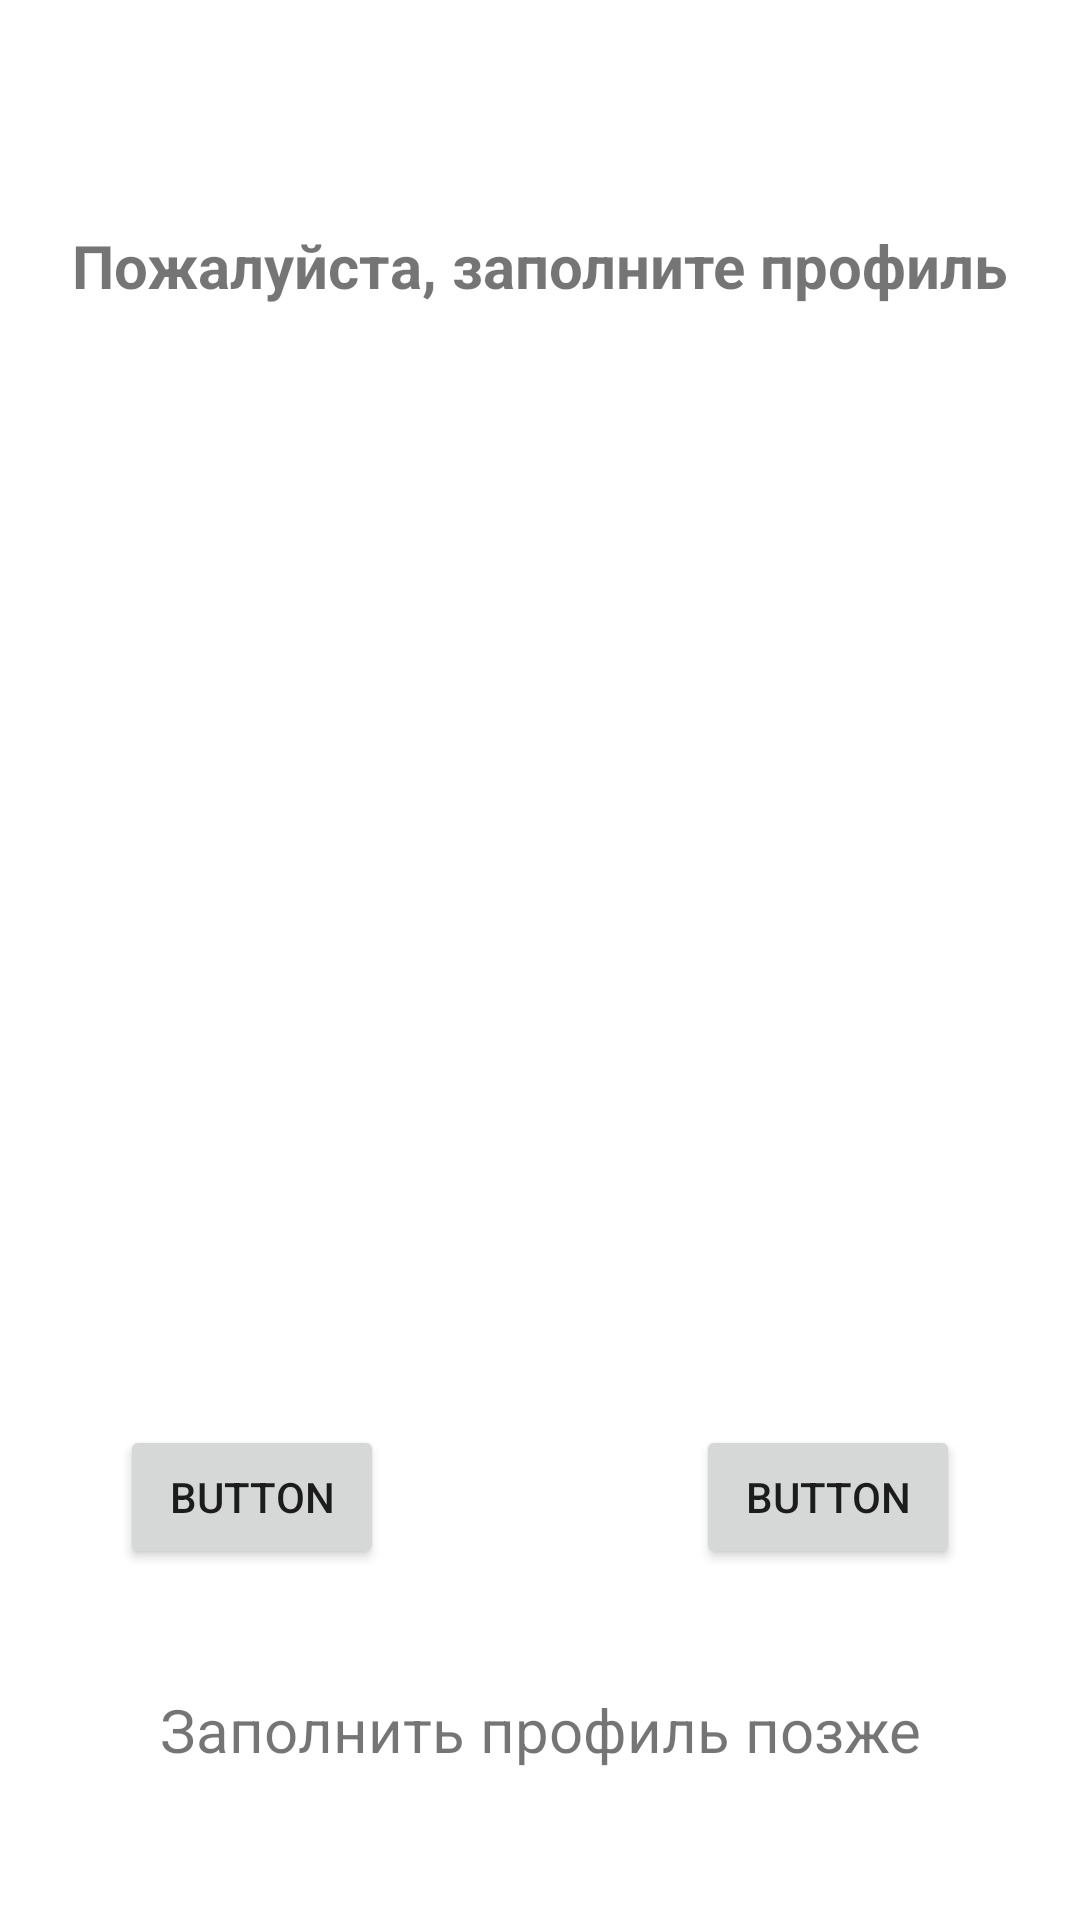

Produce the Android XML layout that renders to this screen, including the resource entries it uses.
<!-- AndroidManifest.xml: application theme Theme.Photo42_Project -->
<!-- res/layout/activity_update_profile_date.xml -->
<?xml version="1.0" encoding="utf-8"?>
<androidx.constraintlayout.widget.ConstraintLayout xmlns:android="http://schemas.android.com/apk/res/android"
    xmlns:app="http://schemas.android.com/apk/res-auto"
    xmlns:tools="http://schemas.android.com/tools"
    android:layout_width="match_parent"
    android:layout_height="match_parent"
    tools:context=".UpdateProfile">

    <TextView
        android:id="@+id/textView6"
        android:layout_width="wrap_content"
        android:layout_height="wrap_content"
        android:layout_marginStart="59dp"
        android:layout_marginTop="18dp"
        android:text="5"
        android:visibility="gone"
        app:layout_constraintStart_toEndOf="@+id/textView3"
        app:layout_constraintTop_toBottomOf="@+id/seekBar" />

    <TextView
        android:id="@+id/textView4"
        android:layout_width="wrap_content"
        android:layout_height="wrap_content"
        android:layout_marginStart="59dp"
        android:layout_marginTop="18dp"
        android:text="3"
        android:visibility="gone"
        app:layout_constraintStart_toEndOf="@+id/textView2"
        app:layout_constraintTop_toBottomOf="@+id/seekBar" />

    <TextView
        android:id="@+id/textView3"
        android:layout_width="wrap_content"
        android:layout_height="wrap_content"
        android:layout_marginStart="59dp"
        android:layout_marginTop="18dp"
        android:text="4"
        android:visibility="gone"
        app:layout_constraintStart_toEndOf="@+id/textView4"
        app:layout_constraintTop_toBottomOf="@+id/seekBar" />

    <TextView
        android:id="@+id/tvPlease"
        android:layout_width="wrap_content"
        android:layout_height="wrap_content"
        android:layout_marginTop="75dp"
        android:text="Пожалуйста, заполните профиль"
        android:textSize="20sp"
        android:textStyle="bold"
        app:layout_constraintEnd_toEndOf="parent"
        app:layout_constraintStart_toStartOf="parent"
        app:layout_constraintTop_toTopOf="parent" />

    <TextView
        android:id="@+id/tvDate"
        android:layout_width="wrap_content"
        android:layout_height="wrap_content"
        android:layout_marginTop="60dp"
        android:text="Нажмите, чтобы ввести дату рождения"
        android:textSize="16sp"
        android:visibility="gone"
        app:layout_constraintEnd_toEndOf="parent"
        app:layout_constraintStart_toStartOf="parent"
        app:layout_constraintTop_toBottomOf="@+id/tvPlease" />

    <TextView
        android:id="@+id/tvSkip"
        android:layout_width="wrap_content"
        android:layout_height="wrap_content"
        android:layout_marginBottom="50dp"
        android:text="Заполнить профиль позже"
        android:textSize="20sp"
        app:layout_constraintBottom_toBottomOf="parent"
        app:layout_constraintEnd_toEndOf="parent"
        app:layout_constraintStart_toStartOf="parent" />

    <TextView
        android:id="@+id/tvSex"
        android:layout_width="wrap_content"
        android:layout_height="wrap_content"
        android:layout_marginTop="60dp"
        android:text="Выберите ваш пол:"
        android:textSize="16sp"
        android:visibility="gone"
        app:layout_constraintEnd_toEndOf="parent"
        app:layout_constraintStart_toStartOf="parent"
        app:layout_constraintTop_toBottomOf="@+id/tvPlease" />

    <RadioGroup
        android:id="@+id/radiogroup"
        android:layout_width="wrap_content"
        android:layout_height="wrap_content"
        android:layout_marginTop="50dp"
        android:visibility="gone"
        app:layout_constraintEnd_toEndOf="parent"
        app:layout_constraintStart_toStartOf="parent"
        app:layout_constraintTop_toBottomOf="@+id/tvSex">

        <RadioButton
            android:id="@+id/rbMan"
            android:layout_width="wrap_content"
            android:layout_height="wrap_content"
            android:buttonTint="@android:color/holo_blue_dark"
            android:text="Мужской"
            android:textSize="20sp" />

        <RadioButton
            android:id="@+id/rbWoman"
            android:layout_width="wrap_content"
            android:layout_height="wrap_content"
            android:buttonTint="#FF5C77"
            android:text="Женский"
            android:textSize="20sp" />
    </RadioGroup>

    <Button
        android:id="@+id/button2"
        android:layout_width="wrap_content"
        android:layout_height="wrap_content"
        android:layout_marginEnd="40dp"
        android:layout_marginBottom="40dp"
        android:text="Button"
        app:layout_constraintBottom_toTopOf="@+id/tvSkip"
        app:layout_constraintEnd_toEndOf="parent" />

    <SeekBar
        android:id="@+id/seekBar"
        style="@style/Widget.AppCompat.SeekBar.Discrete"
        android:layout_width="300dp"
        android:layout_height="wrap_content"
        android:layout_marginTop="160dp"
        android:indeterminate="false"
        android:max="4"
        android:progress="0"
        android:visibility="gone"
        app:layout_constraintEnd_toEndOf="parent"
        app:layout_constraintStart_toStartOf="parent"
        app:layout_constraintTop_toBottomOf="@+id/tvPlease" />

    <TextView
        android:id="@+id/textView"
        android:layout_width="wrap_content"
        android:layout_height="wrap_content"
        android:layout_marginStart="65dp"
        android:layout_marginTop="18dp"
        android:text="1"
        android:visibility="gone"
        app:layout_constraintStart_toStartOf="parent"
        app:layout_constraintTop_toBottomOf="@+id/seekBar" />

    <TextView
        android:id="@+id/textView2"
        android:layout_width="wrap_content"
        android:layout_height="wrap_content"
        android:layout_marginStart="53dp"
        android:layout_marginTop="18dp"
        android:text="2"
        android:visibility="gone"
        app:layout_constraintStart_toEndOf="@+id/textView"
        app:layout_constraintTop_toBottomOf="@+id/seekBar" />

    <TextView
        android:id="@+id/tvRate"
        android:layout_width="wrap_content"
        android:layout_height="wrap_content"
        android:layout_marginTop="57dp"
        android:text="Оцените свой опыт в фотографии от 1 до 5"
        android:textSize="18sp"
        android:visibility="gone"
        app:layout_constraintEnd_toEndOf="parent"
        app:layout_constraintStart_toStartOf="parent"
        app:layout_constraintTop_toBottomOf="@+id/tvPlease" />

    <TextView
        android:id="@+id/textView8"
        android:layout_width="wrap_content"
        android:layout_height="wrap_content"
        android:layout_marginTop="400dp"
        android:text="Вы не заполнили профиль!"
        android:textColor="#AE1E1E"
        android:textSize="20sp"
        android:visibility="gone"
        app:layout_constraintEnd_toEndOf="parent"
        app:layout_constraintStart_toStartOf="parent"
        app:layout_constraintTop_toBottomOf="@+id/tvPlease" />

    <Button
        android:id="@+id/button3"
        android:layout_width="wrap_content"
        android:layout_height="wrap_content"
        android:layout_marginStart="40dp"
        android:text="Button"
        app:layout_constraintBottom_toBottomOf="@+id/button2"
        app:layout_constraintStart_toStartOf="parent"
        app:layout_constraintTop_toTopOf="@+id/button2" />

    <TextView
        android:id="@+id/textView5"
        android:layout_width="wrap_content"
        android:layout_height="wrap_content"
        android:text="ТУТ ВЫБОР АВАТАРКИ"
        android:textSize="34sp"
        android:visibility="gone"
        app:layout_constraintBottom_toBottomOf="parent"
        app:layout_constraintEnd_toEndOf="parent"
        app:layout_constraintStart_toStartOf="parent"
        app:layout_constraintTop_toTopOf="parent" />

    <TextView
        android:id="@+id/textView7"
        android:layout_width="wrap_content"
        android:layout_height="wrap_content"
        android:text="Спасибо, что заполнили профиль!"
        android:textSize="24sp"
        android:visibility="gone"
        app:layout_constraintBottom_toBottomOf="parent"
        app:layout_constraintEnd_toEndOf="parent"
        app:layout_constraintStart_toStartOf="parent"
        app:layout_constraintTop_toTopOf="parent" />

</androidx.constraintlayout.widget.ConstraintLayout>
<!-- resources referenced by this layout -->
<resources>
  <style name="Theme.Photo42_Project" parent="Theme.MaterialComponents.DayNight.NoActionBar">
          
          <item name="colorPrimary">@color/purple_500</item>
          <item name="colorPrimaryVariant">@color/purple_700</item>
          <item name="colorOnPrimary">@color/white</item>
          
          <item name="colorSecondary">@color/teal_200</item>
          <item name="colorSecondaryVariant">@color/teal_700</item>
          <item name="colorOnSecondary">@color/black</item>
          
          <item name="android:statusBarColor" tools:targetApi="l">?attr/colorPrimaryVariant</item>
          
      </style>
  <!-- not gathered from this repository: default colours our renderer supplied (Android Studio template values) -->
  <color name="purple_500">#FF6200EE</color>
  <color name="purple_700">#FF3700B3</color>
  <color name="teal_200">#FF03DAC5</color>
  <color name="teal_700">#FF018786</color>
  <color name="black">#FF000000</color>
  <color name="white">#FFFFFFFF</color>
</resources>
